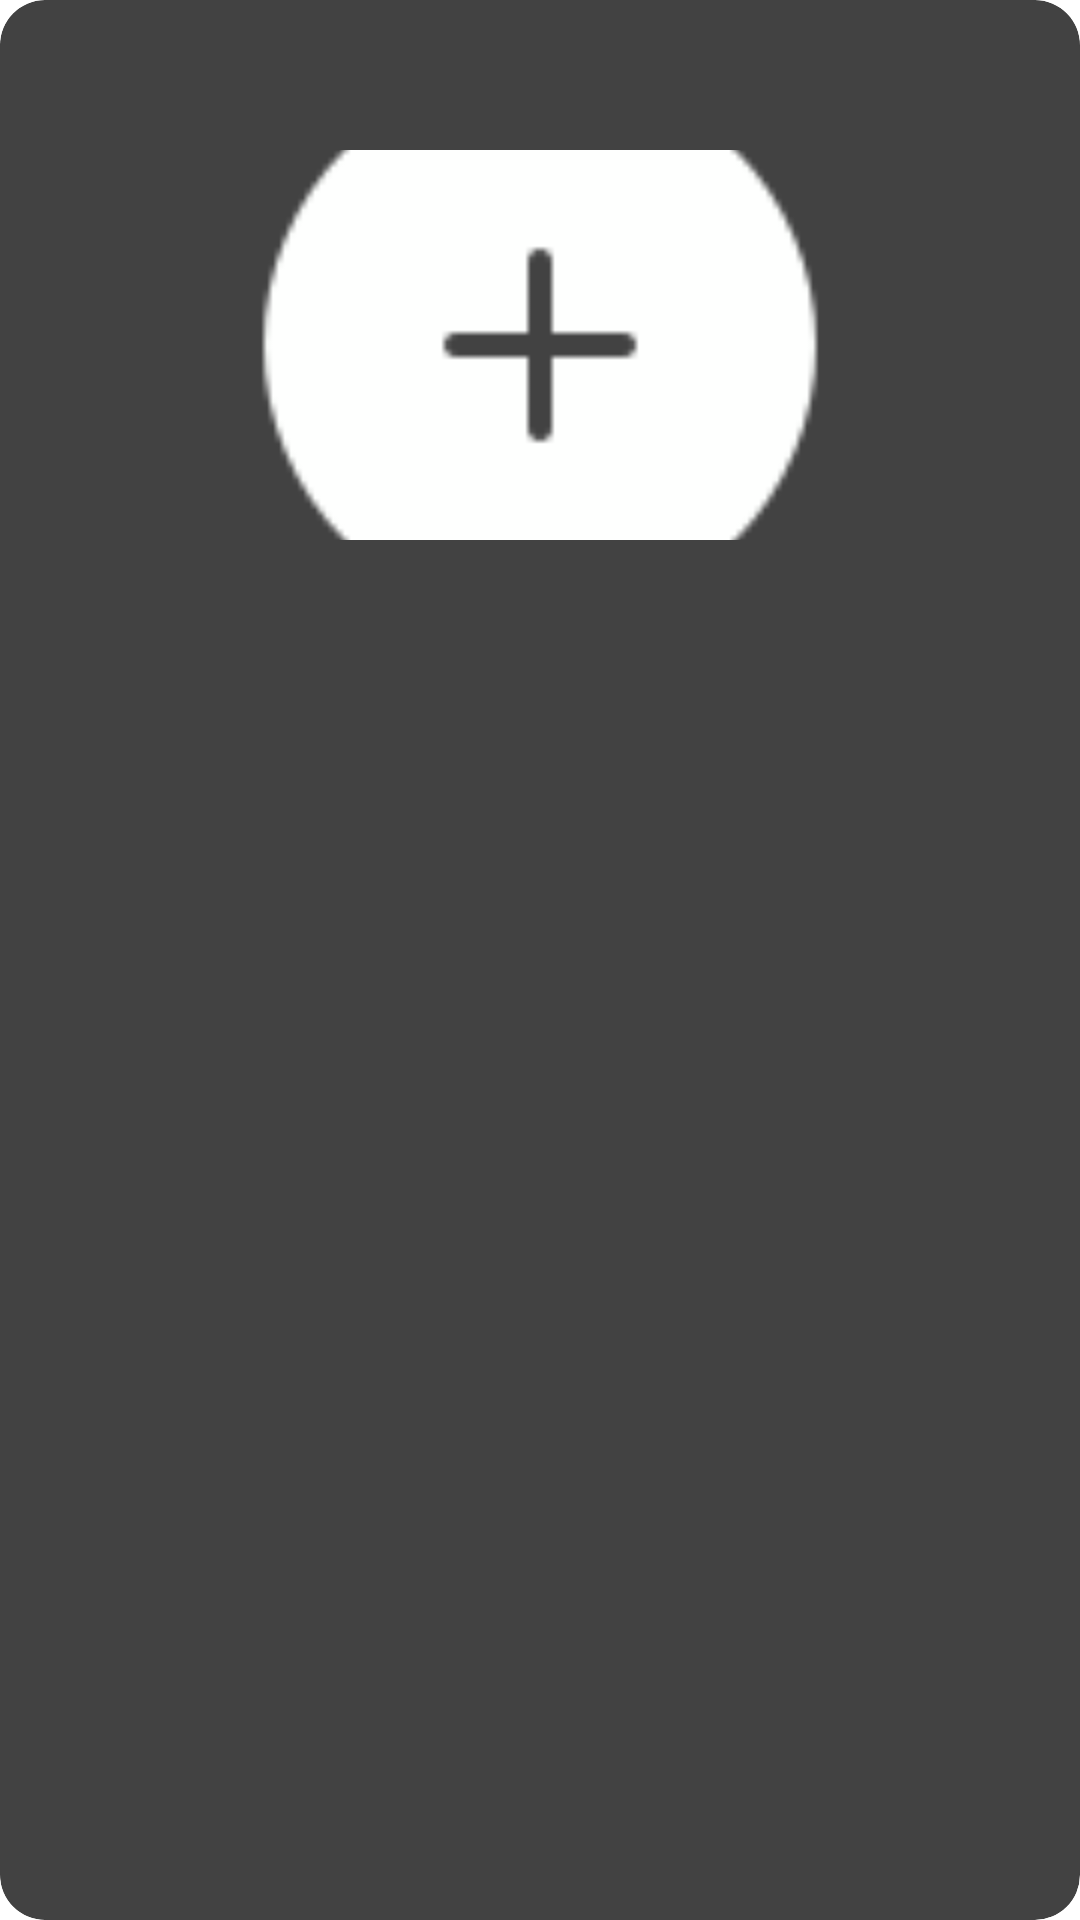

Write the Android layout XML for this screen, with the resource values it uses.
<!-- AndroidManifest.xml: application theme Theme.Login -->
<!-- res/layout/anuncio_card_azul.xml -->
<?xml version="1.0" encoding="utf-8"?>
<androidx.cardview.widget.CardView
    xmlns:android="http://schemas.android.com/apk/res/android"
    xmlns:card_view="http://schemas.android.com/apk/res-auto"
    android:layout_width="match_parent"
    android:layout_height="wrap_content"
    card_view:cardCornerRadius="15dp"
    android:layout_margin="8dp">

    <LinearLayout
        android:layout_width="match_parent"
        android:layout_height="230dp"
        android:orientation="horizontal"
        android:background="@drawable/bg_azul"
        >

        <LinearLayout
            android:layout_width="0dp"
            android:layout_height="match_parent"
            android:layout_weight="1"
            android:gravity="center"
            android:orientation="vertical">

            <ImageView
                android:id="@+id/ivAdImage"
                android:layout_width="200dp"
                android:layout_height="130dp"
                android:scaleType="centerCrop"
                android:src="@drawable/add_btt" />
        </LinearLayout>

    </LinearLayout>
</androidx.cardview.widget.CardView>
<!-- resources referenced by this layout -->
<resources>
  <!-- drawable add_btt: png bitmap (drawable, 1447 bytes) -->
  <style name="Theme.Login" parent="Base.Theme.Login" />
  <style name="Base.Theme.Login" parent="Theme.Material3.DayNight.NoActionBar">
          
          <item name="colorPrimary">@color/verde100</item>
          <item name="colorOnPrimary">@color/blanco</item>
          <item name="colorOnSecondary">@color/blanco</item>
          <item name="colorOnTertiary">@color/blanco</item>
          <item name="colorPrimaryVariant">@color/verde70</item>
          <item name="colorSecondary">@color/verde50</item>
          <item name="colorTertiary">@color/verde30</item>
  
          
          <item name="android:statusBarColor">@color/verde70</item>
  
          
          <item name="android:windowBackground">@color/blanco</item>
      </style>
  <color name="verde100">#FF589E49</color>
  <color name="blanco">#FFFFFFFF</color>
  <color name="verde70">#315330</color>
  <color name="verde50">#3c9a2f</color>
  <color name="verde30">#75cf62</color>
</resources>
